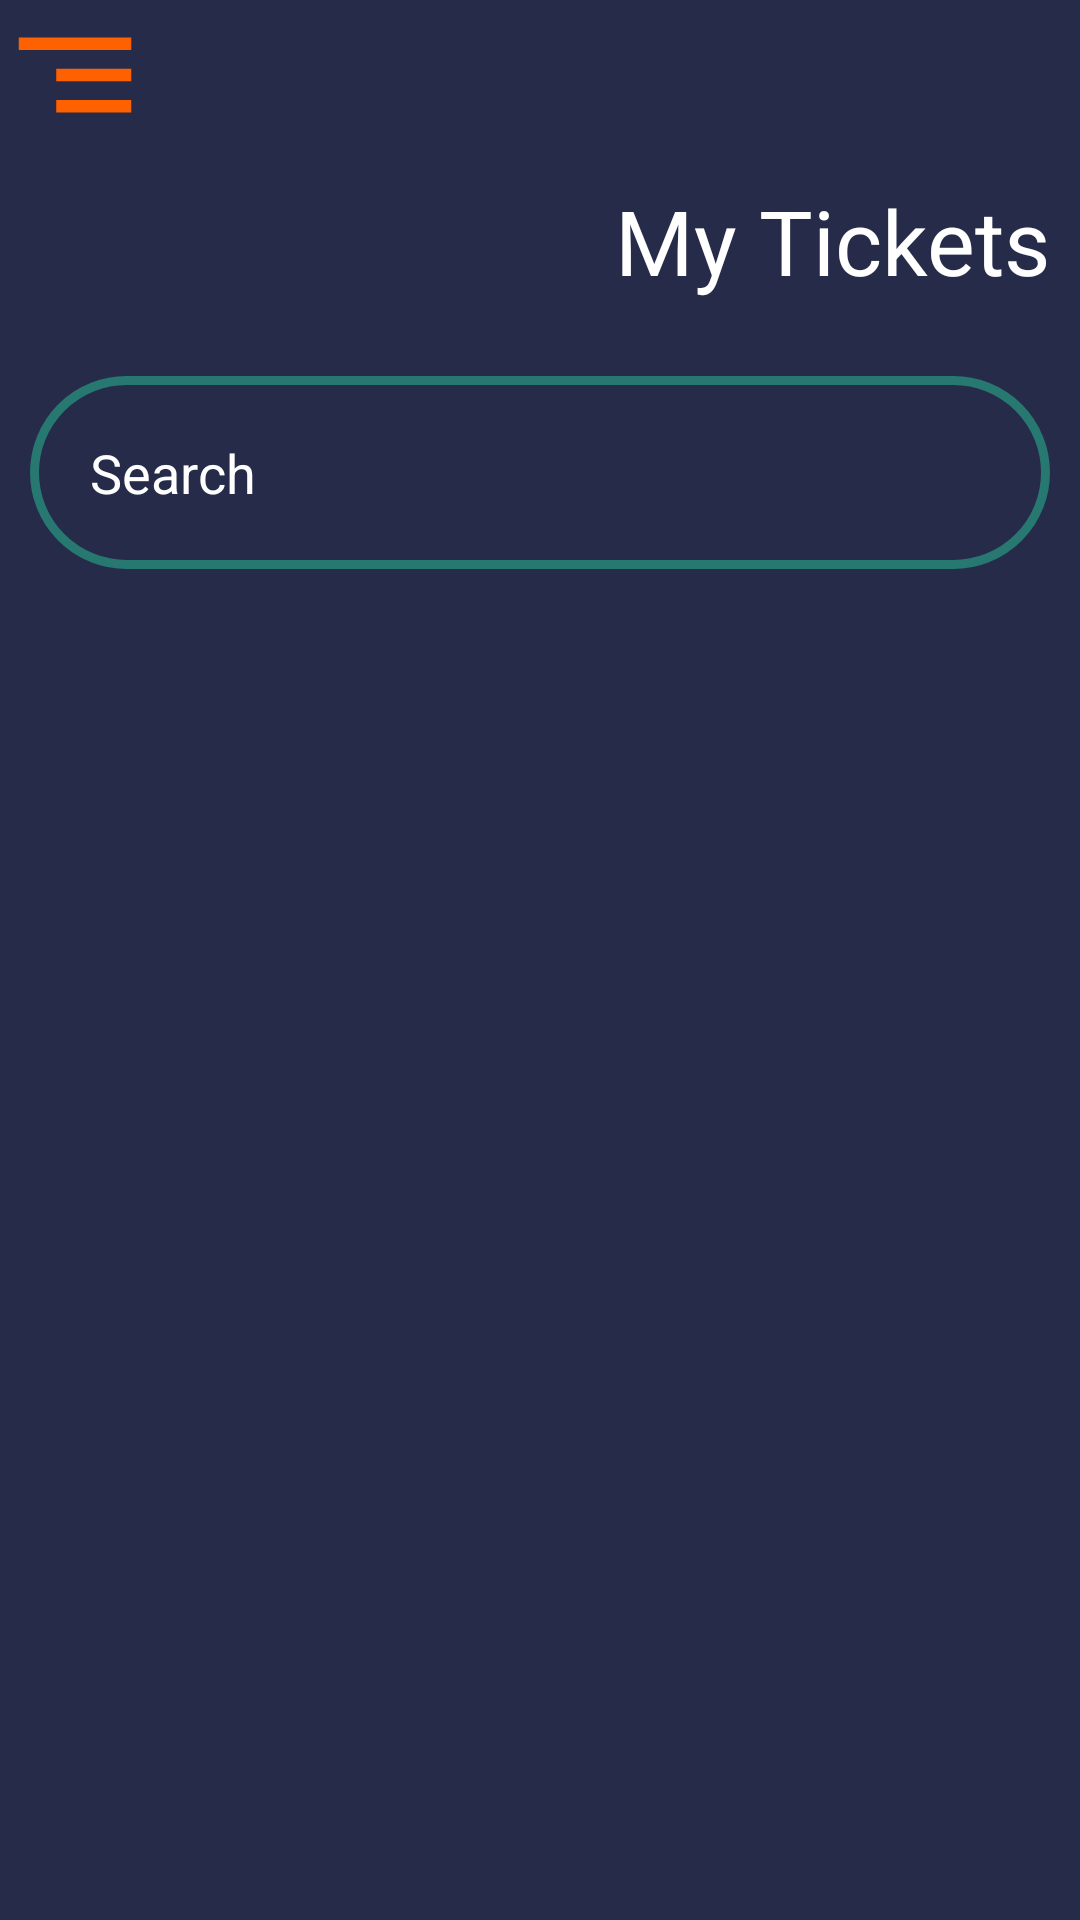

Reconstruct the res/layout file that produces this screen, plus the resources it refers to.
<!-- AndroidManifest.xml: application theme Theme.EventPulse -->
<!-- res/layout/activity_tickets.xml -->
<?xml version="1.0" encoding="utf-8"?>
<androidx.drawerlayout.widget.DrawerLayout xmlns:android="http://schemas.android.com/apk/res/android"
    xmlns:app="http://schemas.android.com/apk/res-auto"
    xmlns:tools="http://schemas.android.com/tools"
    android:layout_width="match_parent"
    android:layout_height="match_parent"
    android:background="@color/blue"
    tools:context=".Activities.Tickets">

    <FrameLayout
        android:layout_width="match_parent"
        android:layout_height="match_parent">
        <LinearLayout
            android:layout_width="match_parent"
            android:layout_height="match_parent"
            android:orientation="vertical">
            <androidx.constraintlayout.widget.ConstraintLayout
                android:layout_width="match_parent"
                android:layout_height="200sp">

                <ImageView
                    android:id="@+id/hamburger_button"
                    android:layout_width="50dp"
                    android:layout_height="50dp"
                    android:layout_gravity="center"
                    android:scaleType="fitXY"
                    android:src="@drawable/menu_icon"
                    app:layout_constraintBottom_toBottomOf="parent"
                    app:layout_constraintEnd_toEndOf="parent"
                    app:layout_constraintHorizontal_bias="0.0"
                    app:layout_constraintStart_toStartOf="parent"
                    app:layout_constraintTop_toTopOf="parent"
                    app:layout_constraintVertical_bias="0.0" />

                <LinearLayout
                    android:layout_width="match_parent"
                    android:layout_height="match_parent"
                    android:orientation="vertical"
                    app:layout_constraintBottom_toBottomOf="parent"
                    app:layout_constraintEnd_toEndOf="parent"
                    app:layout_constraintHorizontal_bias="0.0"
                    app:layout_constraintStart_toStartOf="parent"
                    app:layout_constraintTop_toTopOf="parent"
                    android:padding="10dp"
                    app:layout_constraintVertical_bias="0.65">

                    <TextView
                        android:layout_width="match_parent"
                        android:layout_height="wrap_content"
                        android:text="My Tickets"
                        android:textColor="@color/white"
                        android:textSize="30sp"
                        android:gravity="end"
                        android:layout_marginTop="50sp"/>

                    <EditText
                        android:id="@+id/search_tickets"
                        android:layout_width="match_parent"
                        android:layout_height="wrap_content"
                        android:layout_marginTop="25sp"
                        android:drawableEnd="@drawable/search_icon"
                        android:drawablePadding="14sp"
                        android:hint="Search"
                        android:background="@drawable/input_bg"
                        android:padding="20sp"
                        android:inputType="text"
                        android:imeOptions="actionSearch"
                        android:textColorHint="@color/white" />

                </LinearLayout>

            </androidx.constraintlayout.widget.ConstraintLayout>
            <TextView
                android:id="@+id/info_text"
                android:layout_width="match_parent"
                android:layout_height="wrap_content"
                android:text=""
                android:textColor="@color/white"
                android:textSize="20dp"
                android:visibility="visible"
                android:gravity="center"/>


            <androidx.recyclerview.widget.RecyclerView
                android:layout_width="match_parent"
                android:id="@+id/tickets_recyclerview"
                android:layout_height="match_parent">

            </androidx.recyclerview.widget.RecyclerView>
        </LinearLayout>
    </FrameLayout>

</androidx.drawerlayout.widget.DrawerLayout>
<!-- resources referenced by this layout -->
<resources>
  <color name="blue">#252B48</color>
  <color name="white">#FFFFFFFF</color>
  <!-- drawable input_bg (drawable) -->
  <?xml version="1.0" encoding="utf-8"?>
  <shape xmlns:android="http://schemas.android.com/apk/res/android" android:shape="rectangle">
      <stroke android:color="@color/green" android:width="3sp"/>
      <corners android:radius="70sp"/>
  </shape>
  <!-- drawable menu_icon (drawable) -->
  <vector android:autoMirrored="true" android:height="24dp"
      android:tint="@color/orange" android:viewportHeight="24"
      android:viewportWidth="24" android:width="24dp" xmlns:android="http://schemas.android.com/apk/res/android">
      <path android:fillColor="@android:color/white" android:pathData="M9,18h12v-2L9,16v2zM3,6v2h18L21,6L3,6zM9,13h12v-2L9,11v2z"/>
  </vector>
  <style name="Theme.EventPulse" parent="Base.Theme.EventPulse" />
  <color name="green">#267871</color>
  <color name="orange">#FF6000</color>
  <style name="Base.Theme.EventPulse" parent="Theme.Material3.DayNight.NoActionBar">
          
           <item name="colorPrimary">@color/blue</item>
          <item name="colorPrimaryVariant">@color/blue</item>
          <item name="actionBarTheme">@color/blue</item>
      </style>
</resources>
